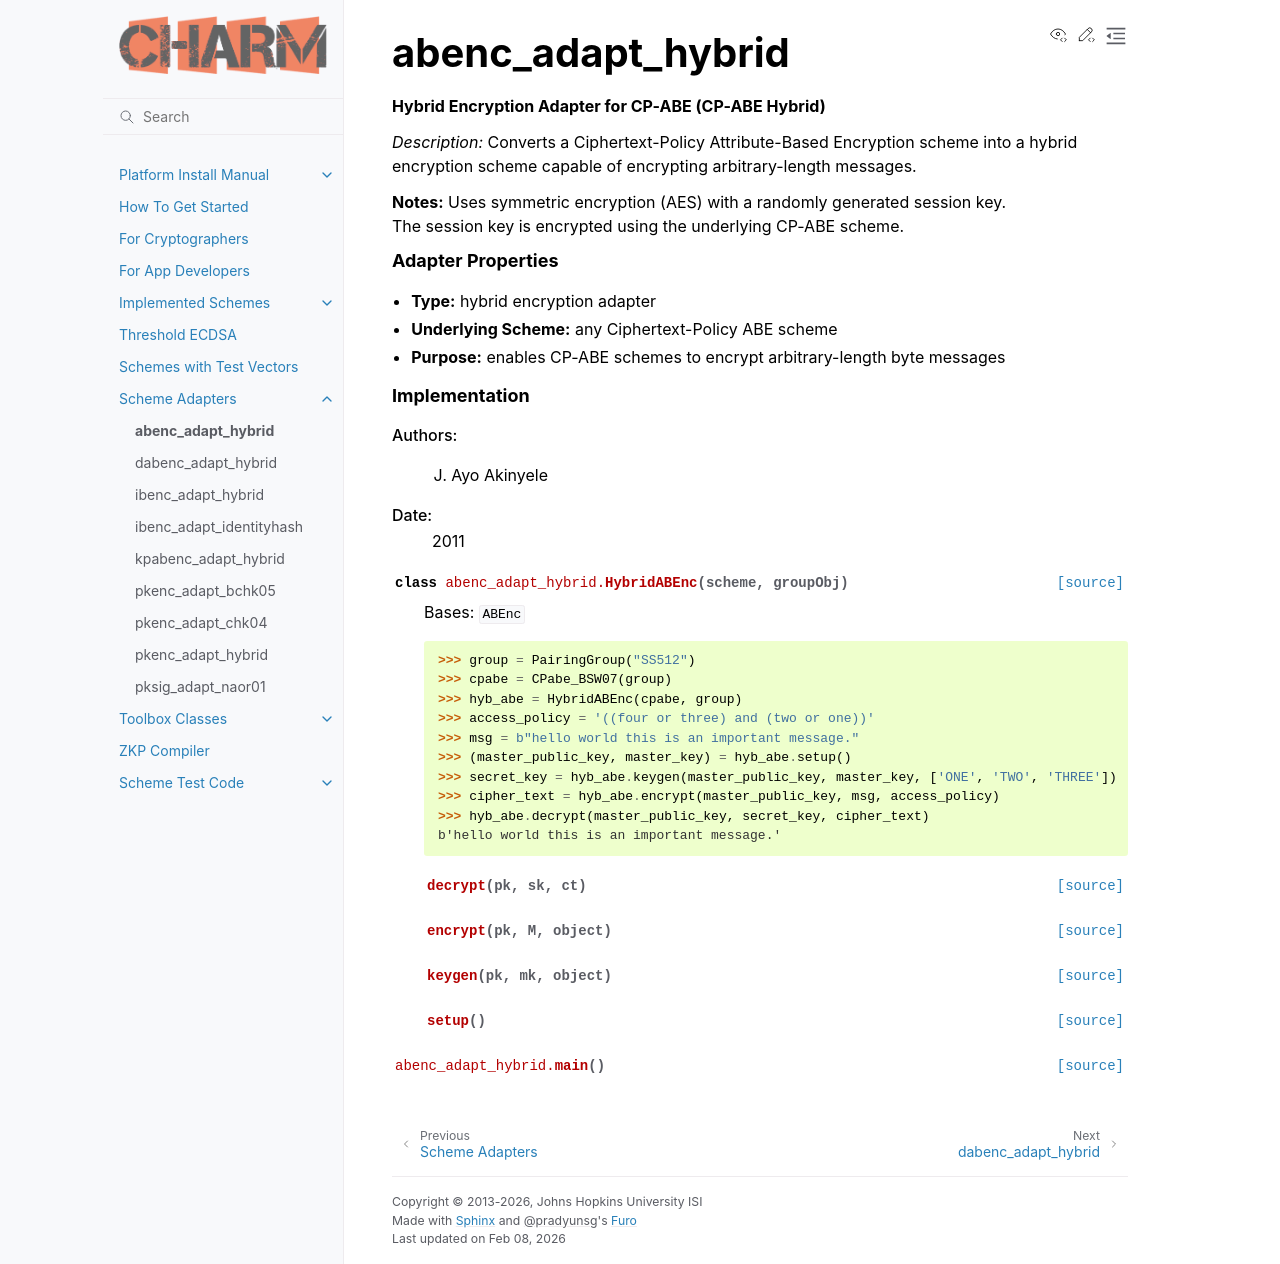

repository: JHUISI/charm · page: charm/adapters/abenc_adapt_hybrid.html · generator: sphinx


abenc_adapt_hybrid
=========================================
.. automodule:: abenc_adapt_hybrid
    :show-inheritance:
    :members:
    :undoc-members:
